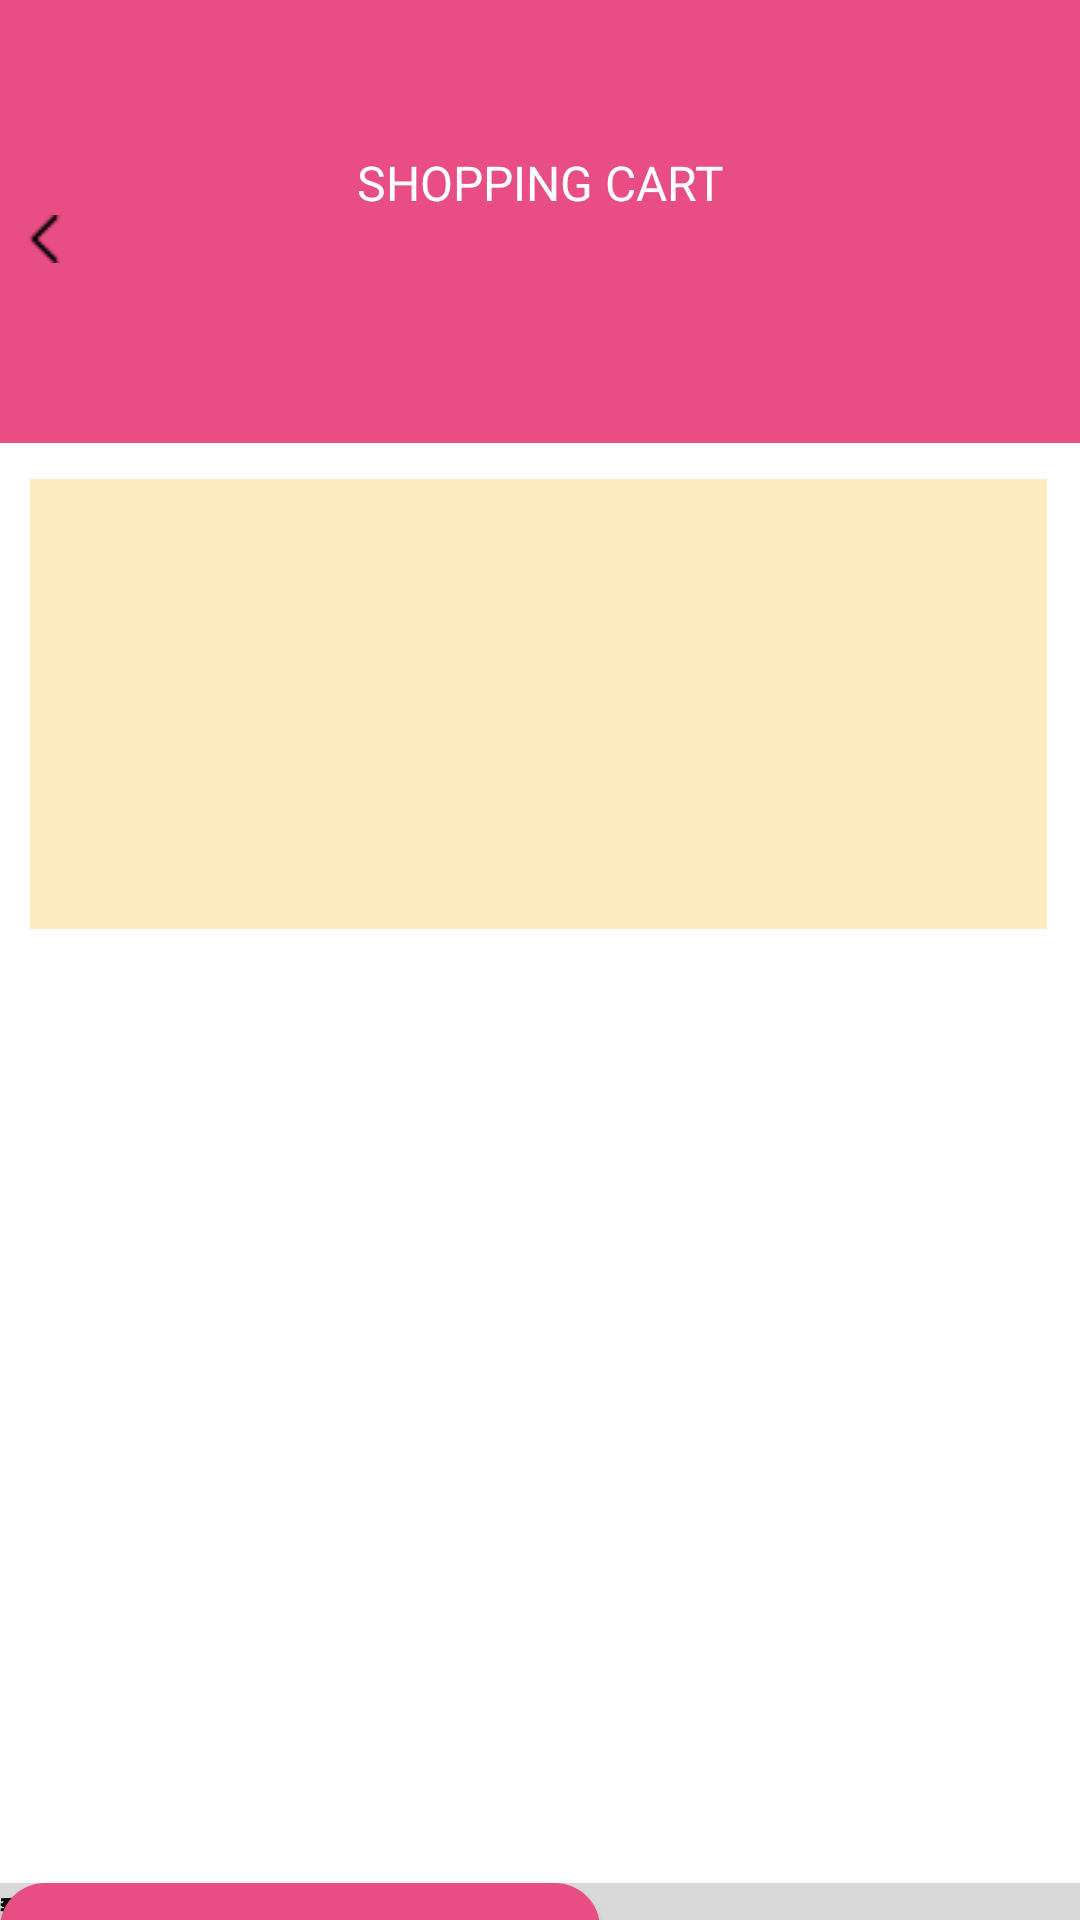

Here is an Android app screen rendered from its layout file. Give the layout XML and the strings, colors and styles it references.
<!-- AndroidManifest.xml: application theme Theme.SemiFinal -->
<!-- res/layout/shopping_cart.xml -->
<?xml version="1.0" encoding="utf-8"?>
<LinearLayout xmlns:android="http://schemas.android.com/apk/res/android"
    xmlns:app="http://schemas.android.com/apk/res-auto"
    xmlns:tools="http://schemas.android.com/tools"
    android:layout_width="match_parent"
    android:layout_height="match_parent"
    android:background="@color/pink"
    android:orientation="vertical"
    android:gravity="center_horizontal">



    <TextView
        android:layout_width="match_parent"
        android:layout_height="wrap_content"
        android:text="SHOPPING CART"
        android:textColor="#FFFFFFFF"
        android:fontFamily="@font/poppins_semibold"
        android:textSize="16sp"
        android:textAlignment="center"
        android:layout_marginTop="50dp"/>


    <ImageView
        android:id="@+id/imageView4"
        android:layout_width="match_parent"
        android:layout_height="wrap_content"
        android:layout_marginRight="165dp"
        app:srcCompat="@drawable/back" />

    <androidx.appcompat.widget.LinearLayoutCompat
        android:layout_width="match_parent"
        android:layout_height="606dp"
        android:layout_marginTop="60dp"
        android:background="@drawable/white_bg1"
        android:backgroundTint="@color/white"
        android:orientation="vertical"
        android:textAlignment="center">


        <androidx.constraintlayout.widget.ConstraintLayout
            android:id="@+id/constraintLayout3"
            android:layout_width="match_parent"
            android:layout_height="150dp"
            android:layout_marginStart="10dp"
            android:layout_marginTop="12dp"
            android:layout_marginEnd="11dp"
            android:background="@color/lightpink"
            app:layout_constraintBottom_toBottomOf="parent"
            app:layout_constraintEnd_toEndOf="parent"
            app:layout_constraintStart_toStartOf="parent"
            app:layout_constraintTop_toTopOf="parent">

            <androidx.recyclerview.widget.RecyclerView
                android:layout_width="match_parent"
                android:layout_height="match_parent"/>

        </androidx.constraintlayout.widget.ConstraintLayout>



        <androidx.constraintlayout.widget.ConstraintLayout
            android:id="@+id/constraintLayout2"
            android:layout_width="match_parent"
            android:layout_marginTop="318dp"
            android:layout_height="100dp"
            android:background="@color/verylightgray"
            app:layout_constraintBottom_toBottomOf="parent"
            app:layout_constraintEnd_toEndOf="parent"
            app:layout_constraintStart_toStartOf="parent"
            app:layout_constraintTop_toTopOf="parent">

            <TextView
                android:id="@+id/textView4"
                android:layout_width="wrap_content"
                android:layout_height="wrap_content"
                android:fontFamily="@font/poppins_semibold"
                android:text="Items:"
                android:textColor="@color/black"
                tools:layout_editor_absoluteX="21dp"
                tools:layout_editor_absoluteY="15dp"
                tools:ignore="MissingConstraints" />

            <TextView
                android:id="@+id/textView10"
                android:layout_width="wrap_content"
                android:layout_height="wrap_content"
                android:fontFamily="@font/poppins_semibold"
                android:text="2"
                android:textColor="@color/black"
                tools:layout_editor_absoluteX="75dp"
                tools:layout_editor_absoluteY="15dp"
                tools:ignore="MissingConstraints" />



            <TextView
                android:id="@+id/textView11"
                android:layout_width="wrap_content"
                android:layout_height="wrap_content"
                android:fontFamily="@font/poppins_semibold"
                android:textColor="@color/black"
                android:text="Total:"
                tools:layout_editor_absoluteX="21dp"
                tools:layout_editor_absoluteY="40dp"
                tools:ignore="MissingConstraints" />

            <TextView
                android:id="@+id/textView15"
                android:layout_width="wrap_content"
                android:layout_height="wrap_content"
                android:fontFamily="@font/poppins_semibold"
                android:text="₱304.00"
                android:textColor="@color/black"
                tools:layout_editor_absoluteX="75dp"
                tools:layout_editor_absoluteY="40dp"
                tools:ignore="MissingConstraints" />

            <Button
                android:id="@+id/button4"
                android:layout_width="200dp"
                android:layout_height="wrap_content"
                android:background="@drawable/notsoround_button"
                android:fontFamily="@font/poppins_semibold"
                android:text="CHECKOUT"
                android:textColor="@color/white"
                tools:layout_editor_absoluteX="195dp"
                tools:layout_editor_absoluteY="26dp"
                tools:ignore="MissingConstraints" />

            <CheckBox
                android:id="@+id/checkBox"
                android:layout_width="wrap_content"
                android:layout_height="wrap_content"
                android:fontFamily="@font/poppins_semibold"
                android:text="Select All"
                tools:layout_editor_absoluteX="21dp"
                tools:layout_editor_absoluteY="64dp" />


        </androidx.constraintlayout.widget.ConstraintLayout>




    </androidx.appcompat.widget.LinearLayoutCompat>


</LinearLayout>
<!-- resources referenced by this layout -->
<resources>
  <color name="black">#FF000000</color>
  <color name="lightpink">#FFEBC1</color>
  <color name="pink">#E84D84</color>
  <color name="verylightgray">#D9D9D9</color>
  <color name="white">#FFFFFFFF</color>
  <!-- drawable back: png bitmap (drawable, 224 bytes) -->
  <!-- drawable notsoround_button (drawable) -->
  <?xml version="1.0" encoding="utf-8"?>
  <shape xmlns:android="http://schemas.android.com/apk/res/android">
  <solid android:color="#E84D84"/>
      <corners
          android:topLeftRadius="15dp"
          android:topRightRadius="15dp"
          android:bottomLeftRadius="15dp"
          android:bottomRightRadius="15dp"
          />
  </shape>
  <!-- drawable white_bg1 (drawable) -->
  <?xml version="1.0" encoding="utf-8"?>
  <selector xmlns:android="http://schemas.android.com/apk/res/android">
      <item>
          <shape android:shape="rectangle">
              <solid android:color="@color/white"/>/>
          </shape>
      </item>
  </selector>
  <style name="Theme.SemiFinal" parent="Base.Theme.SemiFinal" />
  <style name="Base.Theme.SemiFinal" parent="Theme.AppCompat.Light.DarkActionBar">
          
          
          <item name="colorPrimaryDark">@color/white</item>
      </style>
</resources>
